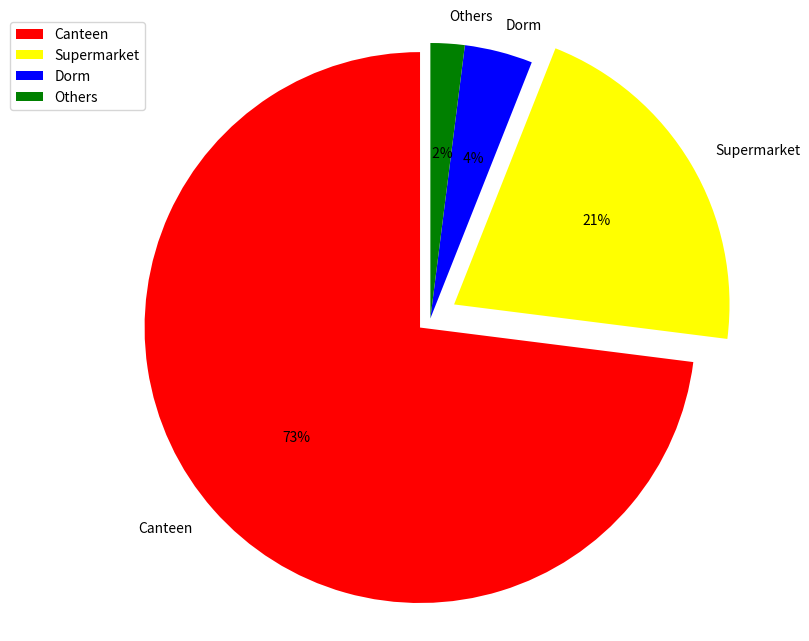

Python code for this plot:
import matplotlib.pyplot as plot
# # 饼状图
plot.figure(figsize=(8,8))
labels = [u'Canteen', u'Supermarket', u'Dorm', u'Others']
sizes = [73, 21, 4, 2]
colors = ['red', 'yellow', 'blue', 'green']

# 设置饼图距离圆心的距离
explode = (0.05, 0.1, 0, 0)

patches, l_text, p_text = plot.pie(sizes, explode=explode, labels=labels,  colors=colors,
                                   labeldistance=1.1, autopct='%2.0f%%', shadow=False,
                                   startangle=90, pctdistance=0.6)

# labeldistance，文本的位置离远点有多远，1.1指1.1倍半径的位置
# autopct，圆里面的文本格式，%3.1f%%表示小数有三位，整数有一位的浮点数
# shadow，饼是否有阴影
# startangle，起始角度，0，表示从0开始逆时针转，为第一块。一般选择从90度开始比较好看
# pctdistance，百分比的text离圆心的距离
# patches, l_texts, p_texts，为了得到饼图的返回值，p_texts饼图内部文本的，l_texts饼图外label的文本

# 改变文本的大小
# 方法是把每一个text遍历。调用set_size方法设置它的属性
for t in l_text:
    t.set_size = 30
for t in p_text:
    t.set_size = 20
# 设置x，y轴刻度一致，这样饼图才能是圆的
plot.axis('equal')
plot.legend(loc='upper left', bbox_to_anchor=(-0.2, 1))
# loc: 表示legend的位置，包括'upper right','upper left','lower right','lower left'等
# bbox_to_anchor: 表示legend距离图形之间的距离，当出现图形与legend重叠时，可使用bbox_to_anchor进行调整legend的位置
# 由两个参数决定，第一个参数为legend距离左边的距离，第二个参数为距离下面的距离
plot.grid()
plot.show()
